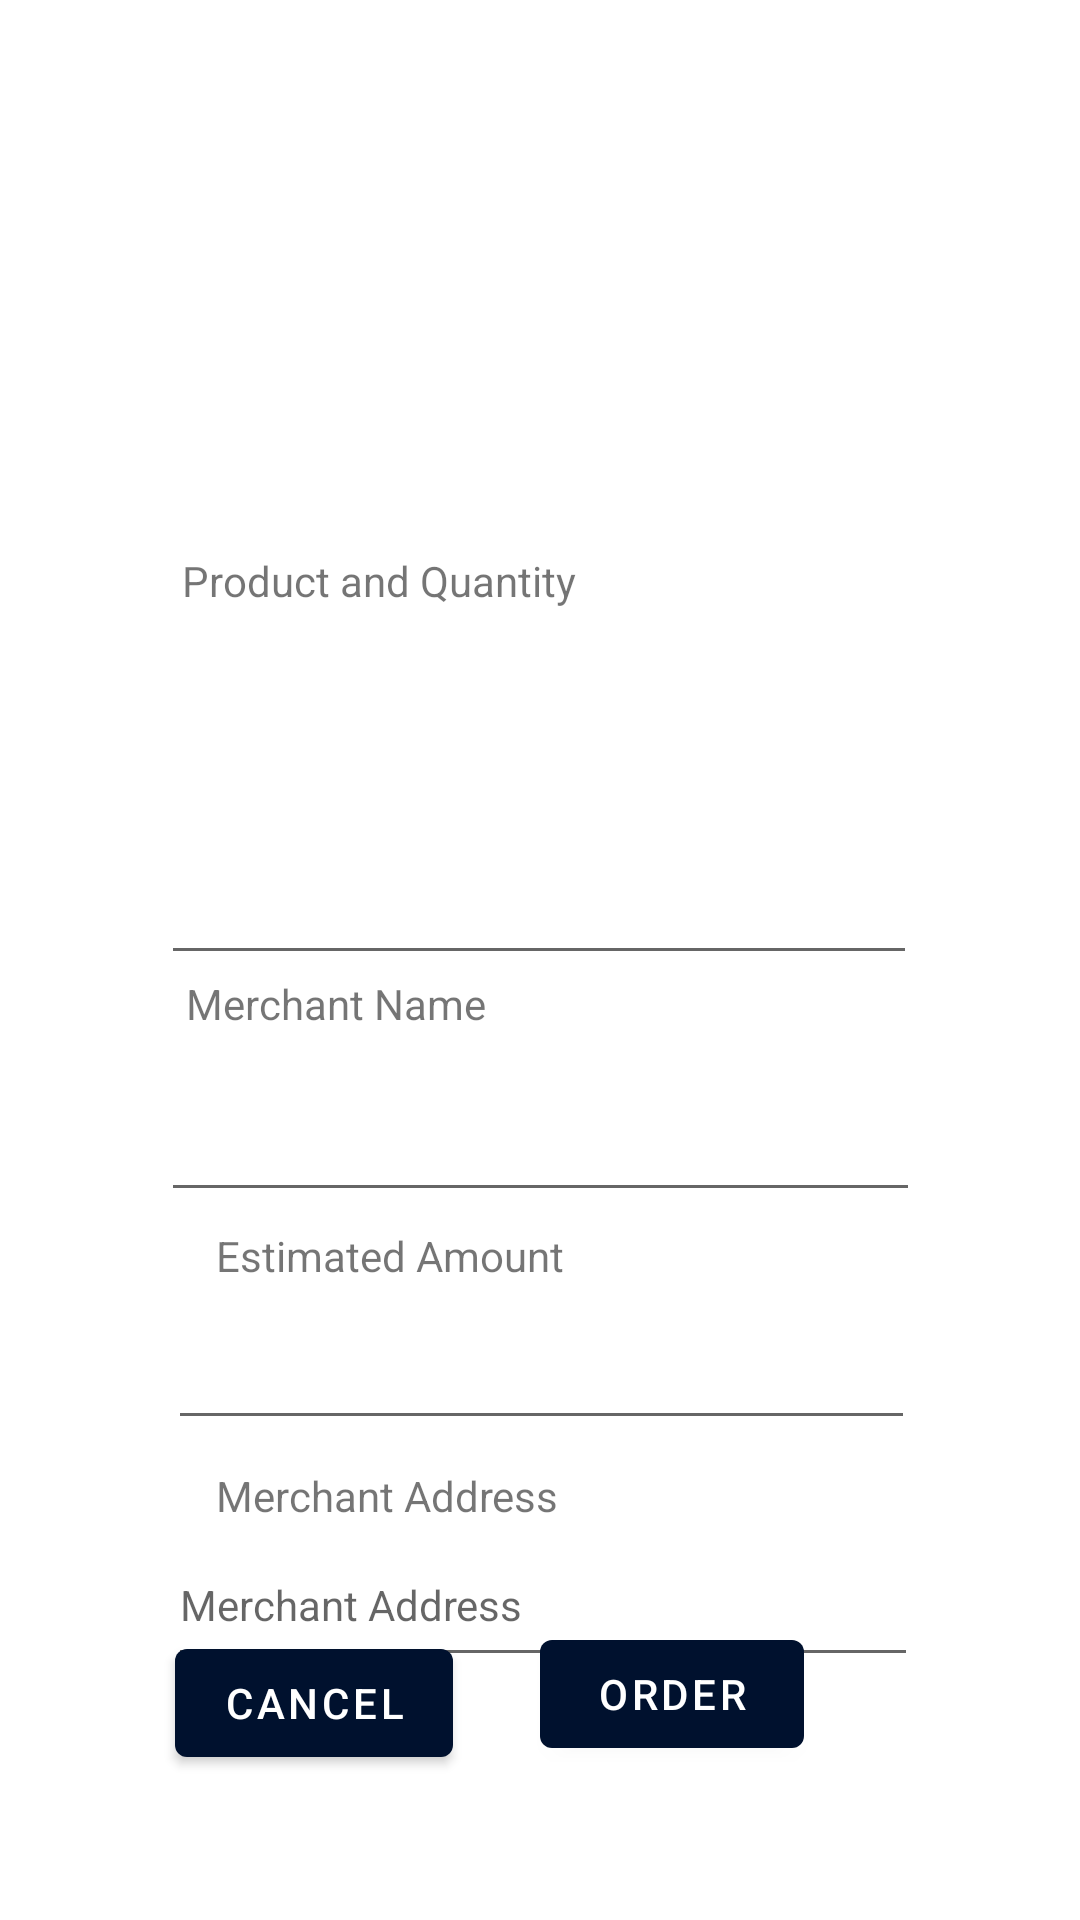

Produce the Android XML layout that renders to this screen, including the resource entries it uses.
<!-- AndroidManifest.xml: application theme Theme.Quickdel -->
<!-- res/layout/activity_place_quickdel.xml -->
<?xml version="1.0" encoding="utf-8"?>
<androidx.constraintlayout.widget.ConstraintLayout xmlns:android="http://schemas.android.com/apk/res/android"
    xmlns:app="http://schemas.android.com/apk/res-auto"
    xmlns:tools="http://schemas.android.com/tools"
    android:id="@+id/productlist"
    android:layout_width="match_parent"
    android:layout_height="match_parent"
    tools:context=".PlaceQuickdelActivity">

    <ImageView
        android:id="@+id/imageView2"
        android:layout_width="125dp"
        android:layout_height="91dp"
        android:layout_marginTop="36dp"
        android:contentDescription="logo"
        app:layout_constraintEnd_toEndOf="parent"
        app:layout_constraintStart_toStartOf="parent"
        app:layout_constraintTop_toTopOf="parent"
        tools:srcCompat="@drawable/logo" />

    <MultiAutoCompleteTextView
        android:id="@+id/productList"
        android:layout_width="252dp"
        android:layout_height="176dp"
        android:textAppearance="@style/TextAppearance.AppCompat.Small"
        android:typeface="sans"
        app:layout_constraintBottom_toBottomOf="parent"
        app:layout_constraintEnd_toEndOf="parent"
        app:layout_constraintHorizontal_bias="0.496"
        app:layout_constraintStart_toStartOf="parent"
        app:layout_constraintTop_toTopOf="parent"
        app:layout_constraintVertical_bias="0.321" />

    <TextView
        android:id="@+id/textView"
        android:layout_width="wrap_content"
        android:layout_height="wrap_content"
        android:layout_marginTop="184dp"
        android:text="@string/product_quantity"
        app:layout_constraintEnd_toEndOf="parent"
        app:layout_constraintHorizontal_bias="0.266"
        app:layout_constraintStart_toStartOf="parent"
        app:layout_constraintTop_toTopOf="parent" />

    <EditText
        android:id="@+id/merchantAddress"
        android:layout_width="250dp"
        android:layout_height="51dp"
        android:layout_marginTop="28dp"
        android:ems="10"
        android:hint="@string/merchant_address"
        android:inputType="textPostalAddress"
        android:textAppearance="@style/TextAppearance.AppCompat.Small"
        app:layout_constraintEnd_toEndOf="parent"
        app:layout_constraintHorizontal_bias="0.51"
        app:layout_constraintStart_toStartOf="parent"
        app:layout_constraintTop_toBottomOf="@+id/estimatedAmount" />

    <TextView
        android:id="@+id/textView3"
        android:layout_width="wrap_content"
        android:layout_height="wrap_content"
        android:layout_marginStart="72dp"
        android:layout_marginLeft="72dp"
        android:text="@string/estimated_amount"
        app:layout_constraintBottom_toTopOf="@+id/estimatedAmount"
        app:layout_constraintStart_toStartOf="parent" />

    <TextView
        android:id="@+id/textView4"
        android:layout_width="wrap_content"
        android:layout_height="wrap_content"
        android:layout_marginStart="72dp"
        android:layout_marginLeft="72dp"
        android:text="@string/merchant_address"
        app:layout_constraintBottom_toTopOf="@+id/merchantAddress"
        app:layout_constraintStart_toStartOf="parent" />

    <TextView
        android:id="@+id/textView2"
        android:layout_width="wrap_content"
        android:layout_height="wrap_content"
        android:text="@string/merchant_name"
        app:layout_constraintEnd_toEndOf="parent"
        app:layout_constraintHorizontal_bias="0.239"
        app:layout_constraintStart_toStartOf="parent"
        app:layout_constraintTop_toBottomOf="@+id/productList" />

    <EditText
        android:id="@+id/estimatedAmount"
        android:layout_width="249dp"
        android:layout_height="52dp"
        android:layout_marginTop="24dp"
        android:ems="10"
        android:inputType="numberDecimal"
        android:textAppearance="@style/TextAppearance.AppCompat.Small"
        app:layout_constraintEnd_toEndOf="parent"
        app:layout_constraintHorizontal_bias="0.506"
        app:layout_constraintStart_toStartOf="parent"
        app:layout_constraintTop_toBottomOf="@+id/merchantName" />

    <EditText
        android:id="@+id/merchantName"
        android:layout_width="253dp"
        android:layout_height="51dp"
        android:layout_marginTop="28dp"
        android:ems="10"
        android:inputType="textPersonName"
        android:textAppearance="@style/TextAppearance.AppCompat.Small"
        app:layout_constraintEnd_toEndOf="parent"
        app:layout_constraintStart_toStartOf="parent"
        app:layout_constraintTop_toBottomOf="@+id/productList" />

    <Button
        android:id="@+id/button2"
        android:layout_width="wrap_content"
        android:layout_height="wrap_content"
        android:layout_marginEnd="92dp"
        android:layout_marginRight="92dp"
        android:layout_marginBottom="68dp"
        android:onClick="handleProductList"
        android:text="@string/order"
        app:layout_constraintBottom_toBottomOf="parent"
        app:layout_constraintEnd_toEndOf="parent"
        app:layout_constraintTop_toBottomOf="@+id/merchantAddress"
        app:layout_constraintVertical_bias="0.531" />

    <Button
        android:id="@+id/cancelorder"
        android:layout_width="wrap_content"
        android:layout_height="wrap_content"
        android:layout_marginBottom="64dp"
        android:text="@android:string/cancel"
        app:layout_constraintBottom_toBottomOf="parent"
        app:layout_constraintEnd_toStartOf="@+id/button2"
        app:layout_constraintHorizontal_bias="0.669"
        app:layout_constraintStart_toStartOf="parent"
        app:layout_constraintTop_toBottomOf="@+id/merchantAddress" />

</androidx.constraintlayout.widget.ConstraintLayout>
<!-- resources referenced by this layout -->
<resources>
  <!-- drawable logo: jpeg bitmap (drawable, 84791 bytes) -->
  <string name="estimated_amount">Estimated Amount</string>
  <string name="merchant_address">Merchant Address</string>
  <string name="merchant_name">Merchant Name</string>
  <string name="order">order</string>
  <string name="product_quantity">Product and Quantity</string>
  <style name="Theme.Quickdel" parent="Theme.MaterialComponents.Light.NoActionBar">
          
          <item name="colorPrimary">@color/purple_500</item>
          <item name="colorPrimaryVariant">@color/purple_700</item>
          <item name="colorOnPrimary">@color/white</item>
          
          <item name="colorSecondary">#00BDFF</item>
          <item name="colorSecondaryVariant">@color/black</item>
          <item name="colorOnSecondary">@color/black</item>
          
          <item name="android:statusBarColor" tools:targetApi="l">?attr/colorPrimaryVariant</item>
          
          <item name="android:fontFamily">@font/prompt_semibold_italic</item>
      </style>
  <color name="purple_500">#00112E</color>
  <color name="purple_700">#080709</color>
  <color name="white">#FFFFFF</color>
  <color name="black">#FF000000</color>
</resources>
